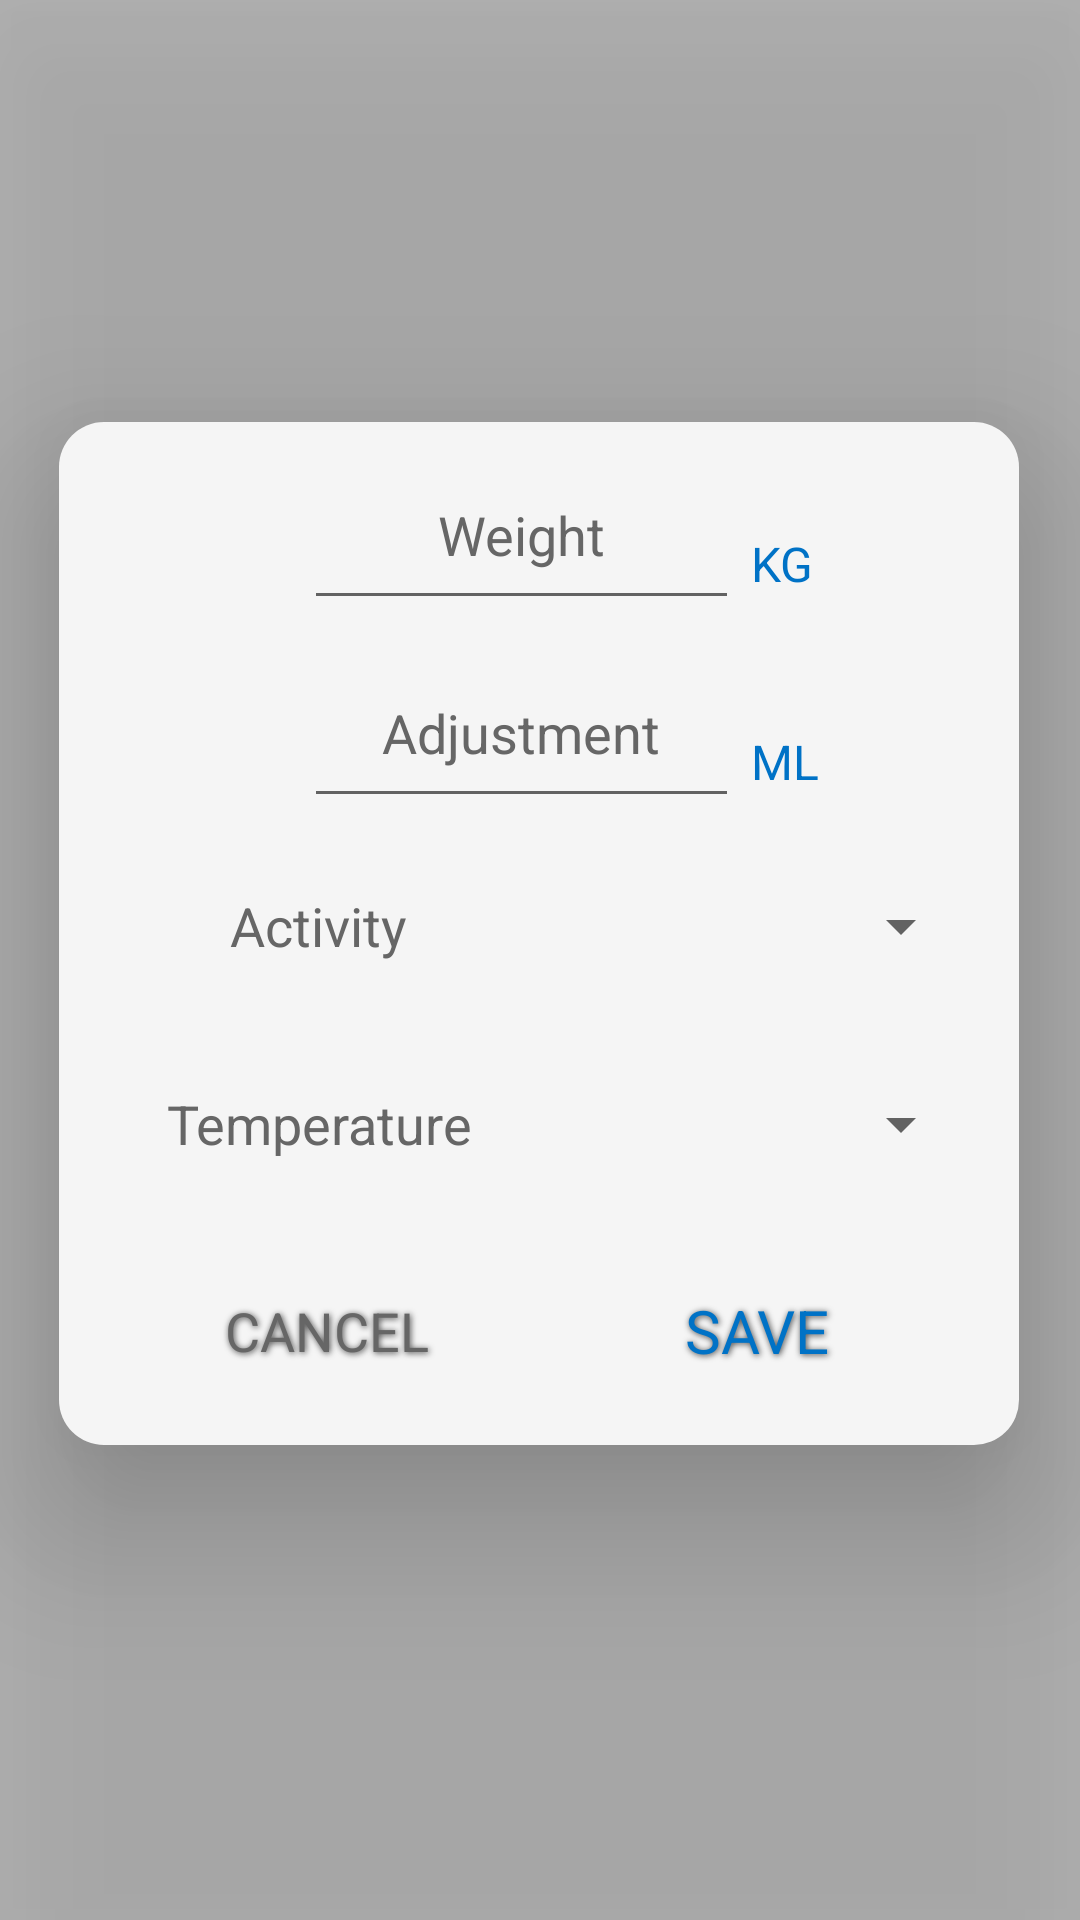

This screen was rendered from an Android layout file. Write that file and the resources it references.
<!-- AndroidManifest.xml: application theme Theme.HydrateMe -->
<!-- res/layout/configuration_setup.xml -->
<?xml version="1.0" encoding="utf-8"?>
<androidx.constraintlayout.widget.ConstraintLayout xmlns:android="http://schemas.android.com/apk/res/android"
    xmlns:app="http://schemas.android.com/apk/res-auto"
    xmlns:tools="http://schemas.android.com/tools"
    android:layout_width="match_parent"
    android:layout_height="match_parent">

    <View
        android:id="@+id/shadowedView_configSetup"
        android:layout_width="wrap_content"
        android:layout_height="wrap_content"
        android:background="@color/background_shadow"
        android:elevation="25dp"
        app:layout_constraintBottom_toBottomOf="parent"
        app:layout_constraintEnd_toEndOf="parent"
        app:layout_constraintStart_toStartOf="parent"
        app:layout_constraintTop_toTopOf="parent" />

    <androidx.constraintlayout.widget.ConstraintLayout
        android:id="@+id/config_card"
        android:layout_width="320dp"
        android:layout_height="341dp"
        android:layout_marginBottom="40dp"
        android:background="@drawable/rounded_corner_background"
        android:clickable="true"
        android:elevation="30dp"
        android:longClickable="true"
        android:visibility="visible"
        app:layout_constraintBottom_toBottomOf="parent"
        app:layout_constraintEnd_toEndOf="parent"
        app:layout_constraintHorizontal_bias="0.494"
        app:layout_constraintStart_toStartOf="parent"
        app:layout_constraintTop_toTopOf="parent"
        app:layout_constraintVertical_bias="0.543">

        <LinearLayout
            android:layout_width="351dp"
            android:layout_height="330dp"
            android:elevation="30dp"
            android:orientation="vertical"
            app:layout_constraintBottom_toBottomOf="parent"
            app:layout_constraintEnd_toEndOf="parent"
            app:layout_constraintHorizontal_bias="0.483"
            app:layout_constraintStart_toStartOf="parent"
            app:layout_constraintTop_toTopOf="parent"
            app:layout_constraintVertical_bias="0.0">

            <LinearLayout
                android:layout_width="match_parent"
                android:layout_height="60dp"
                android:layout_marginStart="32dp"
                android:layout_marginTop="6dp"
                android:layout_marginEnd="32dp"
                android:orientation="horizontal">

                <EditText
                    android:id="@+id/editWeight"
                    android:layout_width="145dp"
                    android:layout_height="match_parent"
                    android:layout_marginStart="64dp"
                    android:backgroundTintMode="src_in"
                    android:clickable="true"
                    android:ems="10"
                    android:hint="Weight"
                    android:inputType="numberDecimal"
                    android:maxLength="10"
                    android:textAlignment="center"
                    android:textColorHint="?attr/secondaryTextColor" />

                <TextView
                    android:id="@+id/weightUnit"
                    android:layout_width="26dp"
                    android:layout_height="44dp"
                    android:layout_gravity="center"
                    android:layout_marginStart="4dp"
                    android:layout_weight="1"
                    android:gravity="bottom|center|left"
                    android:text="KG"
                    android:textColor="@color/main_accent_light"
                    android:textSize="16sp" />
            </LinearLayout>

            <LinearLayout
                android:layout_width="match_parent"
                android:layout_height="60dp"
                android:layout_marginStart="32dp"
                android:layout_marginTop="6dp"
                android:layout_marginEnd="32dp"
                android:orientation="horizontal">

                <EditText
                    android:id="@+id/Adjustment_config_info"
                    android:layout_width="145dp"
                    android:layout_height="match_parent"
                    android:layout_marginStart="64dp"
                    android:clickable="true"
                    android:ems="10"
                    android:hint="Adjustment"
                    android:inputType="numberDecimal"
                    android:textAlignment="center"
                    android:textColorHint="?attr/secondaryTextColor" />

                <TextView
                    android:id="@+id/unitOfCup"
                    android:layout_width="26dp"
                    android:layout_height="44dp"
                    android:layout_gravity="center"
                    android:layout_marginStart="4dp"
                    android:layout_weight="1"
                    android:gravity="bottom|center|left"
                    android:text="ML"
                    android:textColor="@color/main_accent_light"
                    android:textSize="16sp" />
            </LinearLayout>

            <LinearLayout
                android:layout_width="match_parent"
                android:layout_height="60dp"
                android:layout_marginStart="32dp"
                android:layout_marginTop="6dp"
                android:layout_marginEnd="32dp"
                android:orientation="horizontal">

                <TextView
                    android:id="@+id/textView15"
                    android:layout_width="48dp"
                    android:layout_height="match_parent"
                    android:layout_marginStart="16dp"
                    android:layout_weight="1"
                    android:gravity="center"
                    android:text="Activity"
                    android:textColor="?attr/secondaryTextColor"
                    android:textSize="18sp" />

                <Spinner
                    android:id="@+id/activitySpinner"
                    android:layout_width="108dp"
                    android:layout_height="60dp"
                    android:layout_weight="1"
                    android:gravity="center" />
            </LinearLayout>

            <LinearLayout
                android:layout_width="match_parent"
                android:layout_height="60dp"
                android:layout_marginStart="32dp"
                android:layout_marginTop="6dp"
                android:layout_marginEnd="32dp"
                android:orientation="horizontal">

                <TextView
                    android:id="@+id/temperatureText_ConfigInfo"
                    android:layout_width="50dp"
                    android:layout_height="match_parent"
                    android:layout_marginStart="16dp"
                    android:layout_weight="1"
                    android:gravity="center"
                    android:text="Temperature"
                    android:textColor="?attr/secondaryTextColor"
                    android:textSize="18sp" />

                <Spinner
                    android:id="@+id/temperatureSpinner"
                    android:layout_width="108dp"
                    android:layout_height="60dp"
                    android:layout_weight="1"
                    android:gravity="center" />

            </LinearLayout>

            <LinearLayout
                android:layout_width="match_parent"
                android:layout_height="match_parent"
                android:layout_marginStart="32dp"
                android:layout_marginEnd="32dp"
                android:orientation="horizontal">

                <TextView
                    android:id="@+id/cancel_text"
                    android:layout_width="0dp"
                    android:layout_height="40dp"
                    android:layout_gravity="center"
                    android:layout_marginTop="6dp"
                    android:layout_weight="1"
                    android:gravity="center"
                    android:shadowColor="#424242"
                    android:shadowDx="1"
                    android:shadowDy="1"
                    android:shadowRadius="5"
                    android:text="CANCEL"
                    android:textColor="?attr/secondaryTextColor"
                    android:textSize="18sp" />

                <TextView
                    android:id="@+id/save_text"
                    android:layout_width="0dp"
                    android:layout_height="40dp"
                    android:layout_gravity="center"
                    android:layout_marginTop="6dp"
                    android:layout_weight="1"
                    android:gravity="center"
                    android:shadowColor="#424242"
                    android:shadowDx="1"
                    android:shadowDy="1"
                    android:shadowRadius="5"
                    android:text="SAVE"
                    android:textColor="@color/main_accent_light"
                    android:textSize="20sp" />
            </LinearLayout>

        </LinearLayout>

    </androidx.constraintlayout.widget.ConstraintLayout>
</androidx.constraintlayout.widget.ConstraintLayout>
<!-- resources referenced by this layout -->
<resources>
  <color name="background_shadow">#4D000000</color>
  <color name="main_accent_light">#0072C6</color>
  <!-- drawable rounded_corner_background (drawable-v21) -->
  <?xml version="1.0" encoding="utf-8"?>
  <shape xmlns:android="http://schemas.android.com/apk/res/android"
      android:shape="rectangle">
      <solid android:color="?attr/cardBackground"></solid>
      <corners android:radius="15dp" />
  </shape>
  <style name="Theme.HydrateMe" parent="Theme.MaterialComponents.DayNight.NoActionBar">
          
          <item name="colorPrimary">@color/purple_500</item>
          <item name="colorPrimaryVariant">@color/purple_700</item>
          <item name="colorOnPrimary">@color/white</item>
          <item name="android:windowBackground">@color/main_background_light</item>
          <item name="android:colorBackground">@color/main_background_light</item>
          
          <item name="colorSecondary">@color/teal_200</item>
          <item name="colorSecondaryVariant">@color/teal_700</item>
          <item name="colorOnSecondary">@color/black</item>
          
          <item name="android:statusBarColor" tools:targetApi="21">@color/main_accent_light</item>
          
          <item name="android:textColor">@color/black</item>
          <item name="cardBackground">@color/card_color_light</item>
          <item name="cardBackground80alpha">@color/card_color_dark_80a</item>
          <item name="primaryTextColor">@color/primary_color_dark</item>
          <item name="secondaryTextColor">@color/secondary_color_dark</item>
          <item name="iconColor">@color/icon_dark</item>
      </style>
  <color name="purple_500">#FF6200EE</color>
  <color name="purple_700">#FF3700B3</color>
  <color name="white">#FFFFFFFF</color>
  <color name="main_background_light">#E6FFFFFF</color>
  <color name="teal_200">#FF03DAC5</color>
  <color name="teal_700">#FF018786</color>
  <color name="black">#FF000000</color>
  <color name="card_color_light">#F5F5F5</color>
  <color name="card_color_dark_80a">#9936454F</color>
  <color name="primary_color_dark">#333333</color>
  <color name="secondary_color_dark">#666666</color>
  <color name="icon_dark">#333333</color>
</resources>
